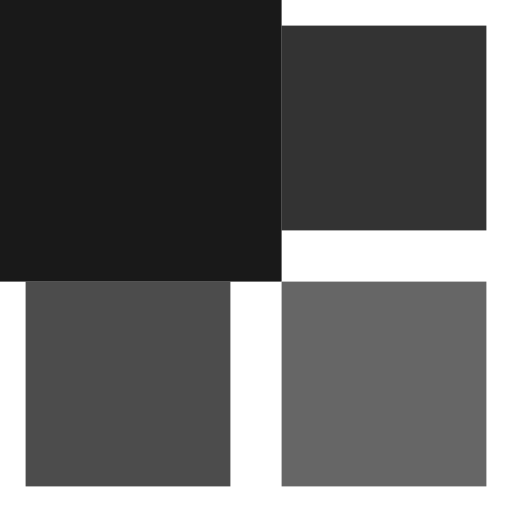
t = 0.00 s
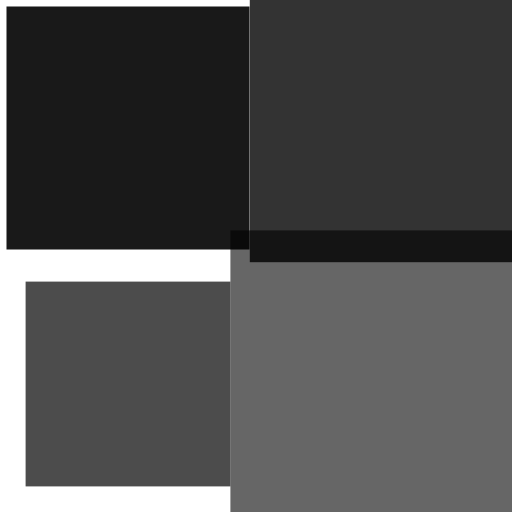
t = 0.20 s
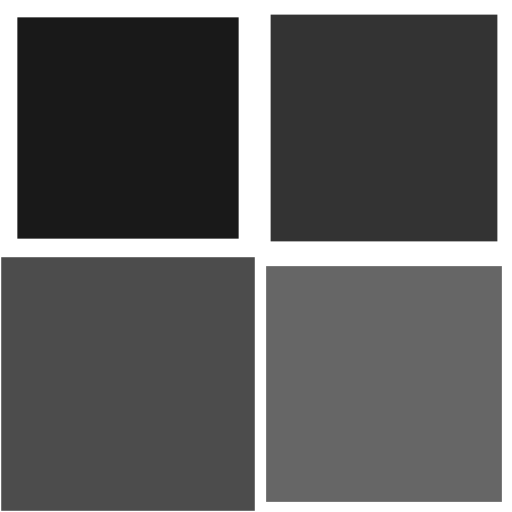
t = 0.45 s
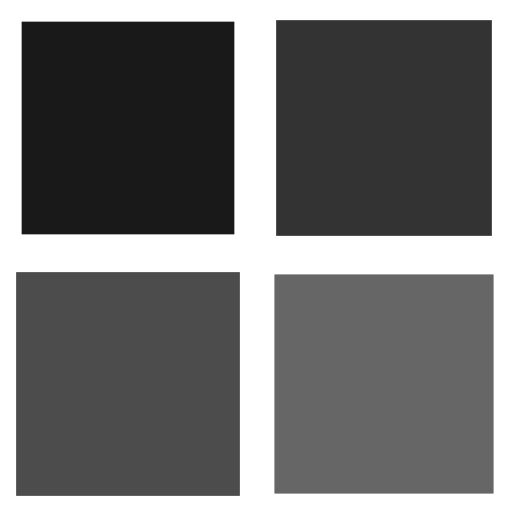
t = 0.70 s
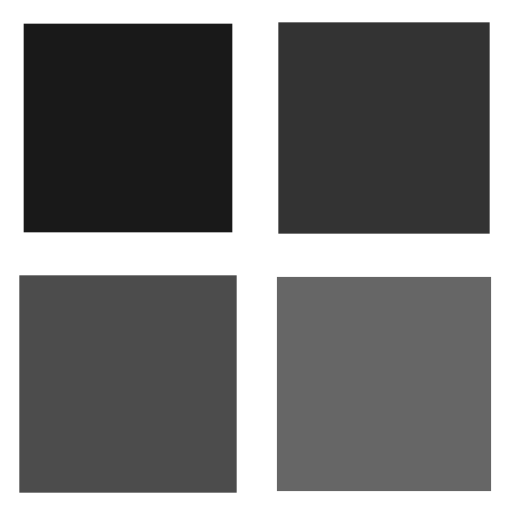
t = 0.85 s
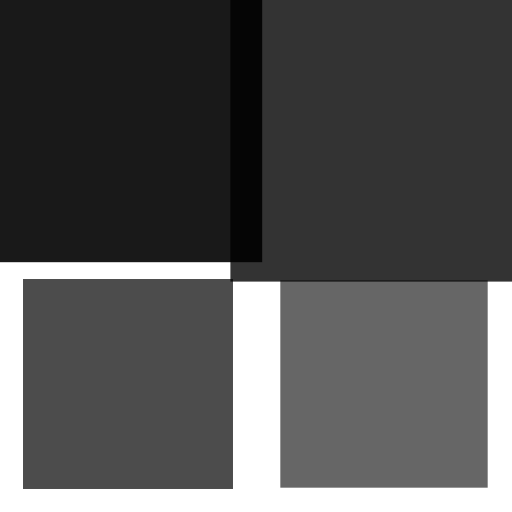
t = 1.10 s

The animated SVG that drew these frames (rendered in a browser with its animation timeline set to each time). Animation: 4 SMIL elements (animateTransform=4); one cycle of 1.30 s, repeats indefinitely.

<?xml version="1.0" encoding="utf-8"?><svg width='144px' height='144px' xmlns="http://www.w3.org/2000/svg" viewBox="0 0 100 100" preserveAspectRatio="xMidYMid" class="uil-cube"><rect x="0" y="0" width="100" height="100" fill="none" class="bk"></rect><g transform="translate(25 25)"><rect x="-20" y="-20" width="40" height="40" fill="222222" opacity="0.9" class="cube"><animateTransform attributeName="transform" type="scale" from="1.5" to="1" repeatCount="indefinite" begin="0s" dur="1s" calcMode="spline" keySplines="0.2 0.8 0.2 0.8" keyTimes="0;1"></animateTransform></rect></g><g transform="translate(75 25)"><rect x="-20" y="-20" width="40" height="40" fill="222222" opacity="0.8" class="cube"><animateTransform attributeName="transform" type="scale" from="1.5" to="1" repeatCount="indefinite" begin="0.1s" dur="1s" calcMode="spline" keySplines="0.2 0.8 0.2 0.8" keyTimes="0;1"></animateTransform></rect></g><g transform="translate(25 75)"><rect x="-20" y="-20" width="40" height="40" fill="222222" opacity="0.7" class="cube"><animateTransform attributeName="transform" type="scale" from="1.5" to="1" repeatCount="indefinite" begin="0.3s" dur="1s" calcMode="spline" keySplines="0.2 0.8 0.2 0.8" keyTimes="0;1"></animateTransform></rect></g><g transform="translate(75 75)"><rect x="-20" y="-20" width="40" height="40" fill="222222" opacity="0.6" class="cube"><animateTransform attributeName="transform" type="scale" from="1.5" to="1" repeatCount="indefinite" begin="0.2s" dur="1s" calcMode="spline" keySplines="0.2 0.8 0.2 0.8" keyTimes="0;1"></animateTransform></rect></g></svg>